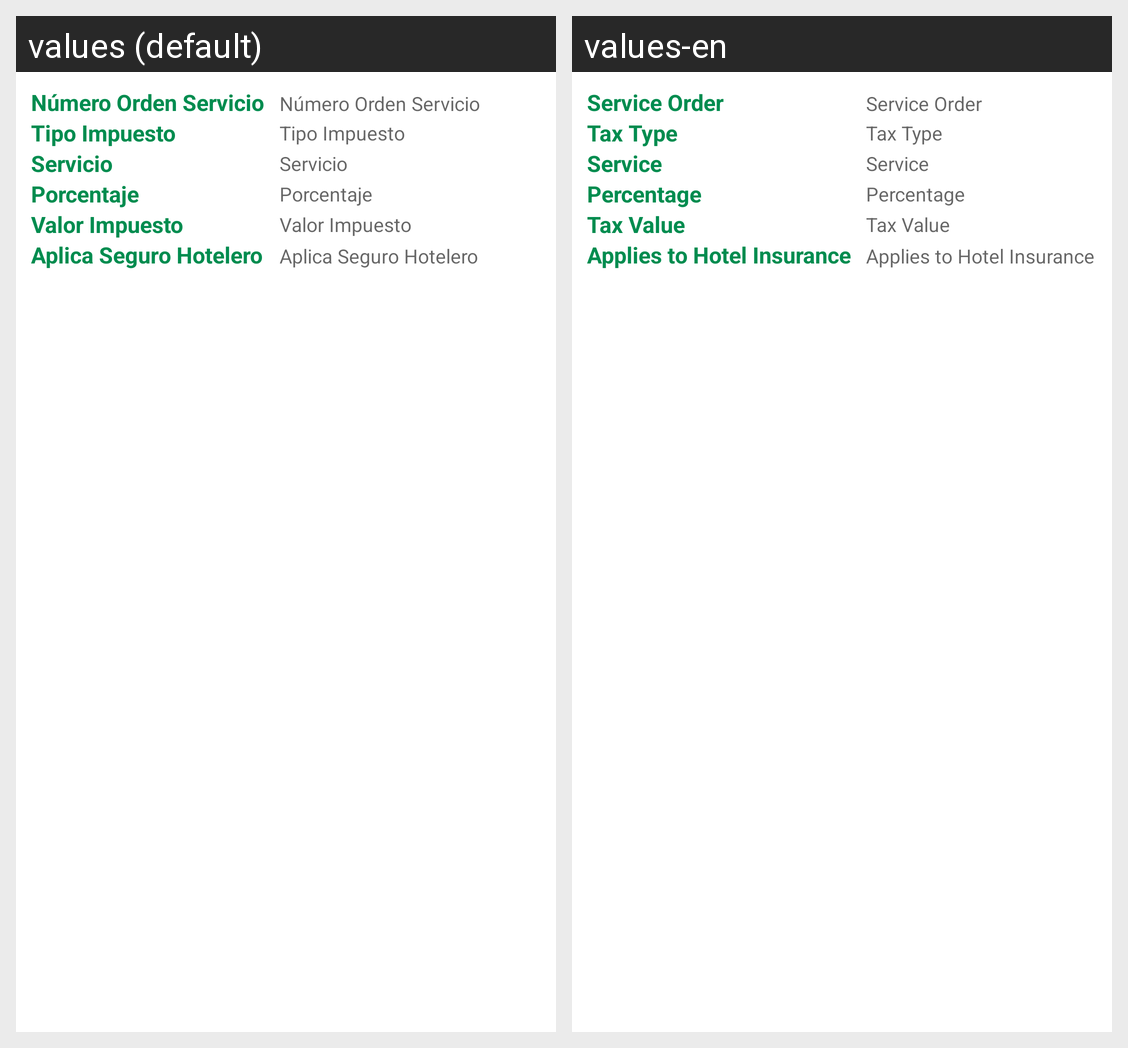

Strings drawn on this Android screen and how each of the app's shown locales translates them:
Android screen res/layout/adapter_tab_factura_impuesto.xml rendered under 2 locales, left to right: values (default), values-en. Device: Nexus 5 (rendered at 1080×1920; each locale shown at half size, 540×960, under a caption strip naming it); theme AppTheme.
Strings drawn on this screen, with the default value and each locale's value (text and hints the layout hard-codes, and strings that could not be matched under every locale, appear in the picture but are not listed):

lbl_numero_orden_servicio
  values: Número Orden Servicio
  values-en: Service Order

lbl_tipo_impuesto
  values: Tipo Impuesto
  values-en: Tax Type

lbl_servicio
  values: Servicio
  values-en: Service

lbl_porcentaje
  values: Porcentaje
  values-en: Percentage

lbl_valor_impuesto
  values: Valor Impuesto
  values-en: Tax Value

lbl_aplica_seguro_hotelero
  values: Aplica Seguro Hotelero
  values-en: Applies to Hotel Insurance
